The GitHub repository pintuprajapati/Car-Brand-Prediction-Model contains a labelled image folder "datasets" with 3 categories: Audi, Lamborghini, Mercedes. Examples follow, each with its label.

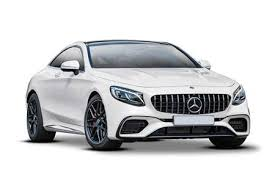
Label: Mercedes

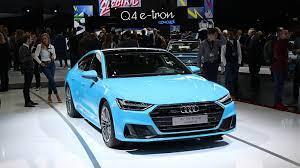
Label: Audi

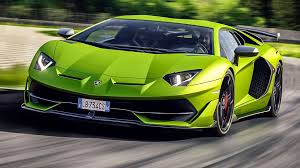
Label: Lamborghini

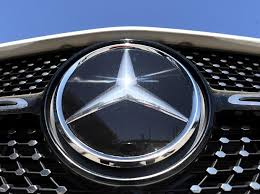
Label: Mercedes

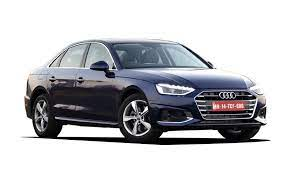
Label: Audi

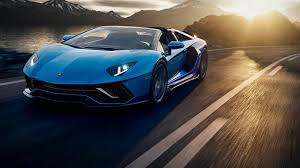
Label: Lamborghini
